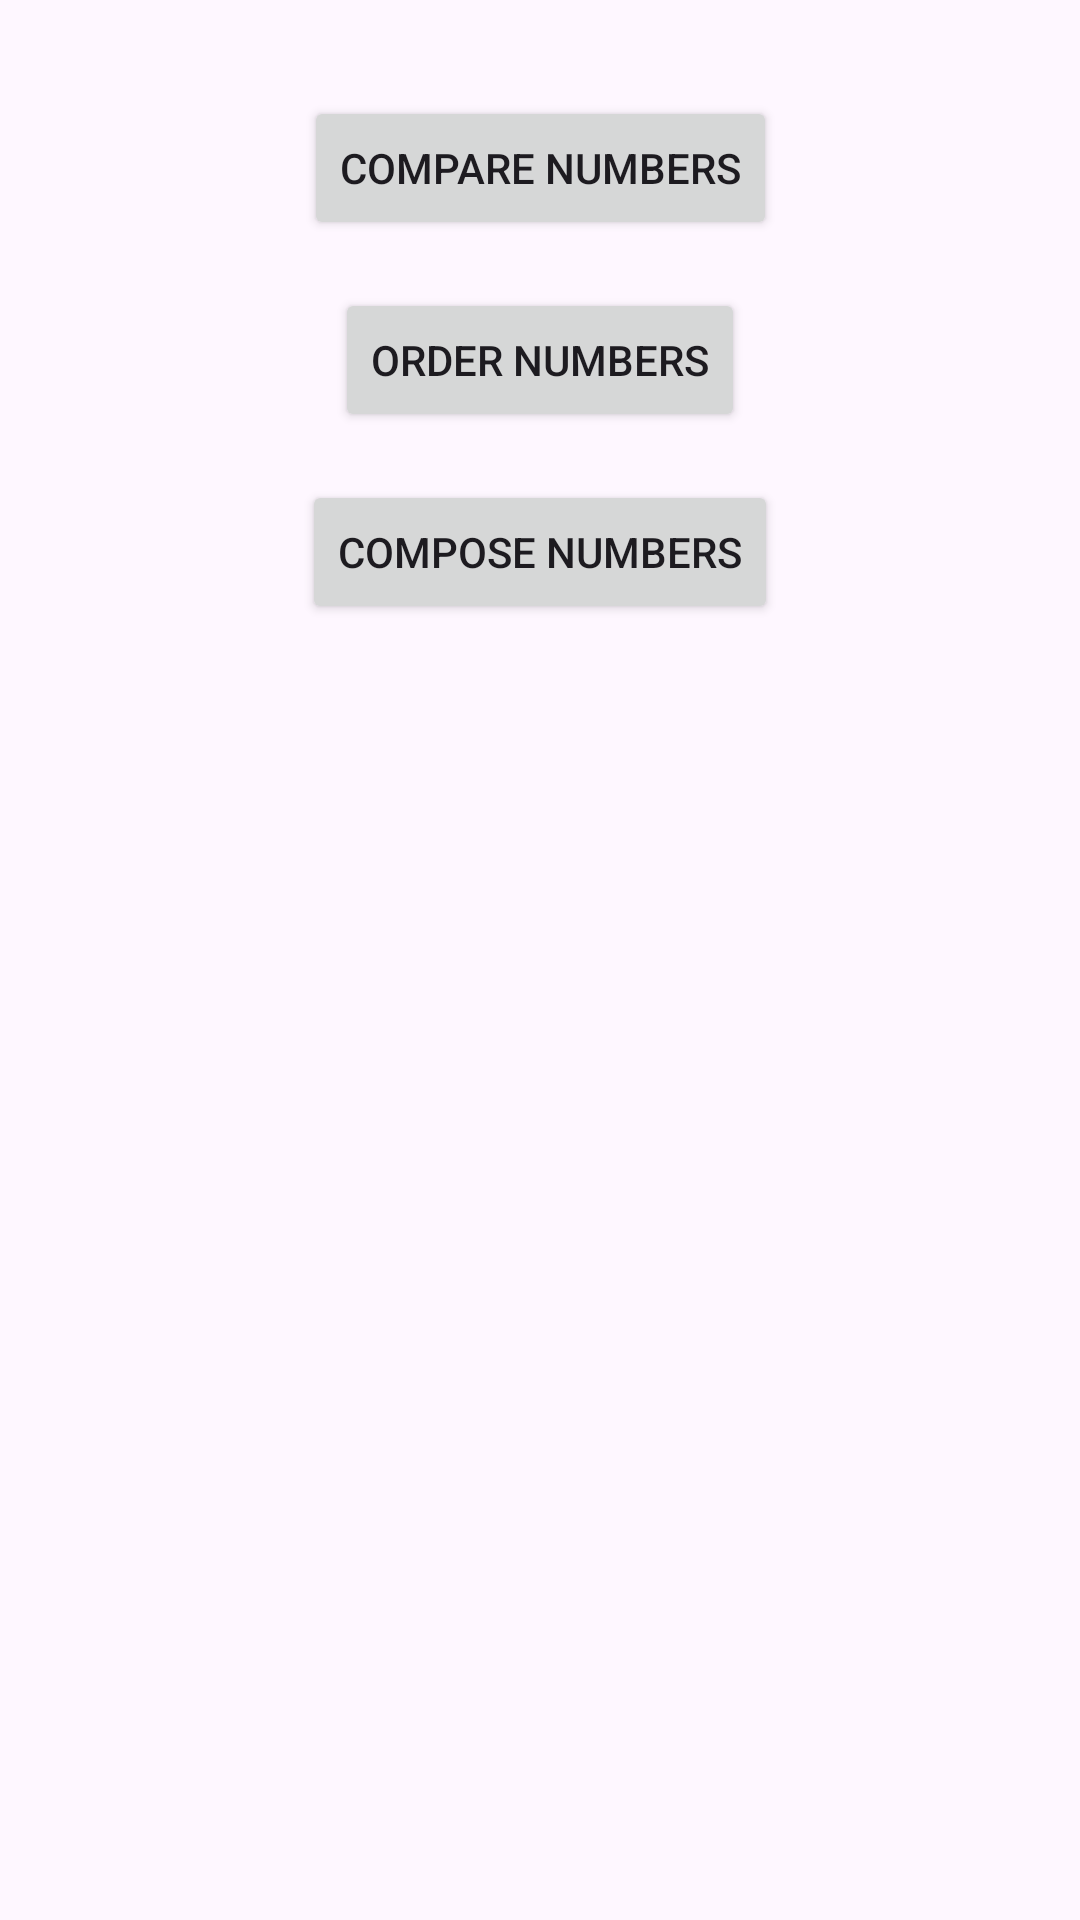

This screen was rendered from an Android layout file. Write that file and the resources it references.
<!-- AndroidManifest.xml: application theme Theme.Inv_agmt -->
<!-- res/layout/activity_main.xml -->
<?xml version="1.0" encoding="utf-8"?>
<androidx.constraintlayout.widget.ConstraintLayout xmlns:android="http://schemas.android.com/apk/res/android"
    xmlns:app="http://schemas.android.com/apk/res-auto"
    xmlns:tools="http://schemas.android.com/tools"
    android:id="@+id/main"
    android:layout_width="match_parent"
    android:layout_height="match_parent"
    tools:context=".MainActivity">

    <Button
        android:id="@+id/buttonCompareNumbers"
        android:layout_width="wrap_content"
        android:layout_height="wrap_content"
        android:text="Compare Numbers"
        app:layout_constraintTop_toTopOf="parent"
        app:layout_constraintStart_toStartOf="parent"
        app:layout_constraintEnd_toEndOf="parent"
        android:layout_marginTop="32dp"/>

    <Button
        android:id="@+id/buttonOrderNumbers"
        android:layout_width="wrap_content"
        android:layout_height="wrap_content"
        android:text="Order Numbers"
        app:layout_constraintTop_toBottomOf="@+id/buttonCompareNumbers"
        app:layout_constraintStart_toStartOf="parent"
        app:layout_constraintEnd_toEndOf="parent"
        android:layout_marginTop="16dp"/>

    <Button
        android:id="@+id/buttonComposeNumbers"
        android:layout_width="wrap_content"
        android:layout_height="wrap_content"
        android:text="Compose Numbers"
        app:layout_constraintTop_toBottomOf="@+id/buttonOrderNumbers"
        app:layout_constraintStart_toStartOf="parent"
        app:layout_constraintEnd_toEndOf="parent"
        android:layout_marginTop="16dp"/>

</androidx.constraintlayout.widget.ConstraintLayout>
<!-- resources referenced by this layout -->
<resources>
  <style name="Theme.Inv_agmt" parent="Base.Theme.Inv_agmt" />
  <style name="Base.Theme.Inv_agmt" parent="Theme.Material3.DayNight.NoActionBar">
          
          
      </style>
</resources>
